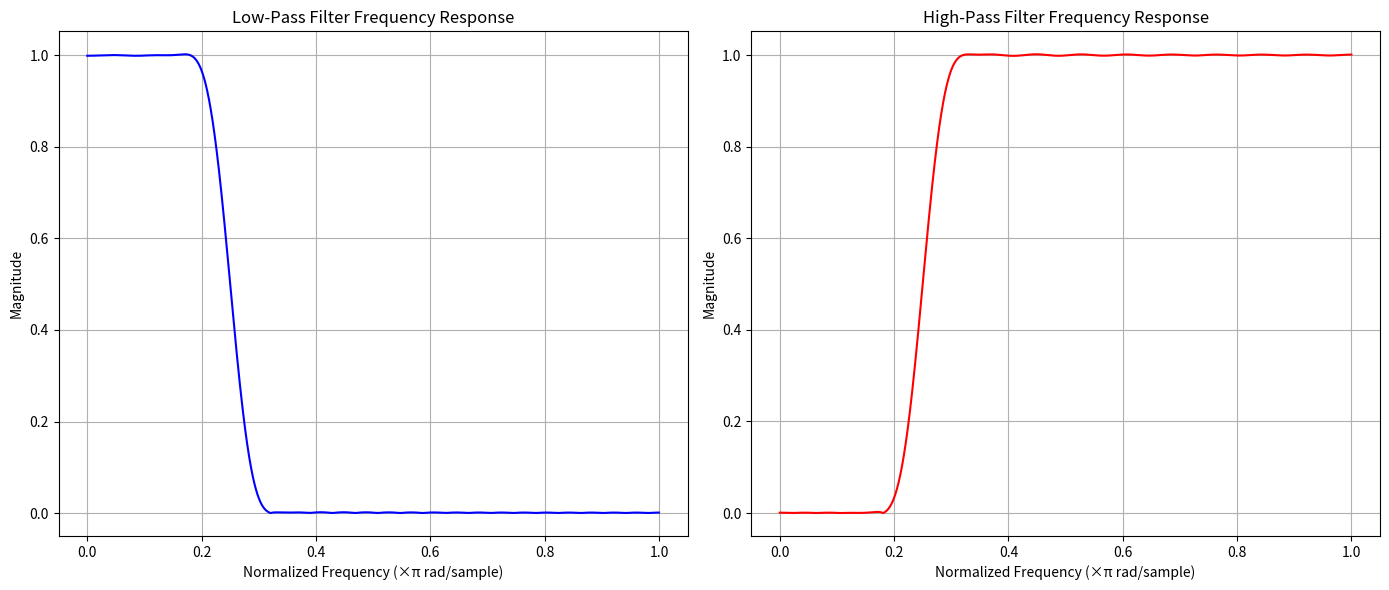

Recreate this plot in Python.
import numpy as np
import matplotlib.pyplot as plt
from scipy.signal import freqz

# Define the parameters
N = 51  # Length of the filter (choose an odd number for symmetry)
wc = np.pi / 4  # Cutoff frequency (normalized, 0 to pi)

# Define the ideal low-pass filter impulse response
def ideal_lp(n, wc):
    if n == 0:
        return wc / np.pi
    else:
        return np.sin(wc * n) / (np.pi * n)

# Create the low-pass filter coefficients
h_lp = np.array([ideal_lp(n - (N-1)//2, wc) for n in range(N)])

# Define the Hamming window
hamming_window = np.hamming(N)

# Apply the window to the low-pass filter coefficients
h_lp_w = h_lp * hamming_window

# Perform spectral inversion to get high-pass filter coefficients
h_hp = np.zeros(N)
h_hp[(N-1)//2] = 1 - h_lp_w[(N-1)//2]  # Center coefficient
h_hp[:(N-1)//2] = -h_lp_w[:(N-1)//2]    # Negative coefficients
h_hp[(N-1)//2+1:] = -h_lp_w[(N-1)//2+1:]  # Negative coefficients

# Calculate frequency response of the low-pass filter
w_lp, H_lp = freqz(h_lp_w, worN=8000)
# Calculate frequency response of the high-pass filter
w_hp, H_hp = freqz(h_hp, worN=8000)

# Plot the frequency response
plt.figure(figsize=(14, 6))

# Low-pass filter frequency response
plt.subplot(1, 2, 1)
plt.plot(w_lp / np.pi, np.abs(H_lp), 'b')
plt.title('Low-Pass Filter Frequency Response')
plt.xlabel('Normalized Frequency (×π rad/sample)')
plt.ylabel('Magnitude')
plt.grid()

# High-pass filter frequency response
plt.subplot(1, 2, 2)
plt.plot(w_hp / np.pi, np.abs(H_hp), 'r')
plt.title('High-Pass Filter Frequency Response')
plt.xlabel('Normalized Frequency (×π rad/sample)')
plt.ylabel('Magnitude')
plt.grid()

plt.tight_layout()
plt.show()